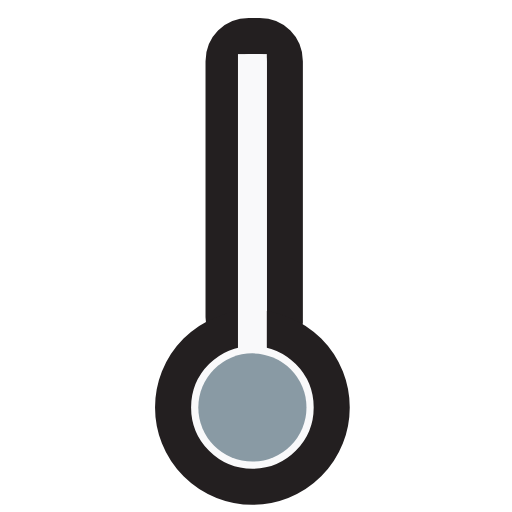
t = 0.00 s
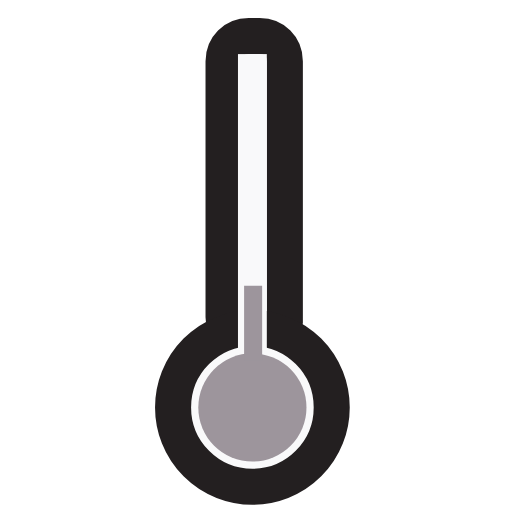
t = 0.75 s
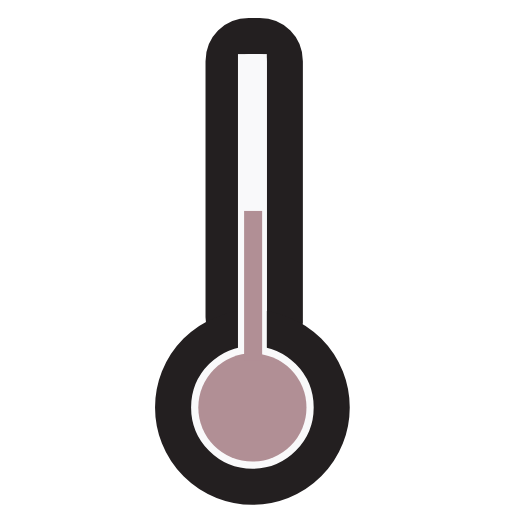
t = 1.50 s
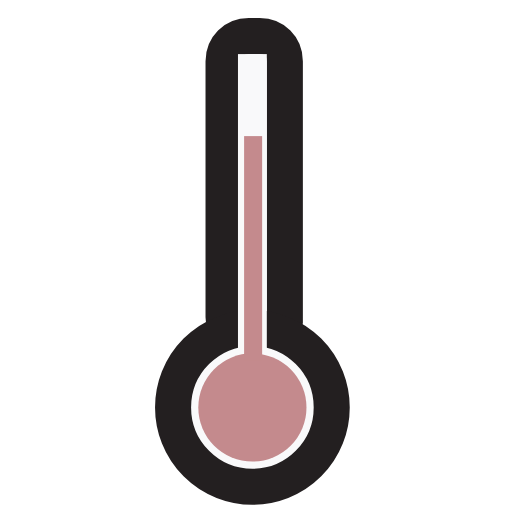
t = 2.25 s
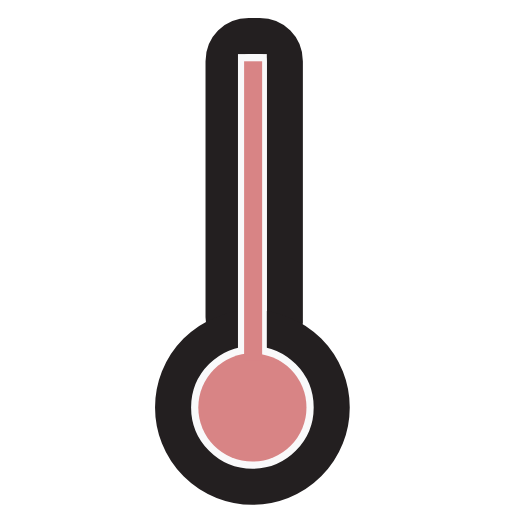
t = 3.00 s

The animated SVG that drew these frames (rendered in a browser with its animation timeline set to each time). Animation: 3 SMIL elements (animate=3); one cycle of 3.00 s.

<?xml version="1.0" encoding="utf-8"?>
<!-- Generator: Adobe Illustrator 19.0.0, SVG Export Plug-In . SVG Version: 6.00 Build 0)  -->
<svg version="1.1" id="Warstwa_1" xmlns="http://www.w3.org/2000/svg" xmlns:xlink="http://www.w3.org/1999/xlink" x="0px" y="0px"
	 viewBox="0 0 14.2 14.2" style="enable-background:new 0 0 14.2 14.2;" xml:space="preserve">
<style type="text/css">
	.st0{fill:#F9F9FA;stroke:#231F20;stroke-miterlimit:10;}
	.st1{fill:#F9F9FA;}
	.st2{fill:#D88485;}
	.st3{fill:#D88485;}
</style>
<path id="XMLID_7_" class="st0" d="M7.2,9.5H6.9c-0.4,0-0.7-0.3-0.7-0.7V1.7C6.2,1.3,6.5,1,6.9,1h0.3c0.4,0,0.7,0.3,0.7,0.7v7.2
	C7.8,9.3,7.5,9.5,7.2,9.5z"/>
<rect id="XMLID_6_" x="6.2" y="9.5" class="st1" width="1.7" height="0.9"/>
<circle id="XMLID_5_" class="st0" cx="7" cy="11.3" r="2.2"/>
<rect id="XMLID_4_" x="6.6" y="1.5" class="st1" width="0.8" height="9.4"/>
<circle id="XMLID_3_" class="st2 coloro" cx="7" cy="11.3" r="1.5">
	<animate class="st2 st3" attributeName="fill" dur="3s" from="#899aa4" to="#D88485"  />
</circle>
<rect x="-7.27" y="-10" class="st3 coloro" width="0.5" height="8.3" transform="rotate(180)">
	<animate xmlns="http://www.w3.org/2000/svg" id="battery-fill" attributeName="height" dur="3s" from="0" to="8.3"  />
	<animate class="st2 st3" attributeName="fill" dur="3s" from="#899aa4" to="#D88485"  />
</rect>
</svg>
